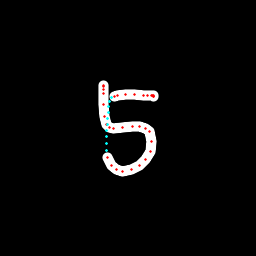

The table this chart was drawn from, first rows:
x, y, hover, eod
103.1, 85.94, 0.0, 0.0
103.4, 86, 0.0, 0.0
103.6, 86.32, 0.0, 0.0
103.8, 89.07, 0.0, 0.0
103.2, 93.28, 0.0, 0.0
103.2, 104.9, 0.0, 0.0
104.7, 116.5, 0.0, 0.0
106.5, 124.4, 0.0, 0.0
109.6, 127.2, 0.0, 0.0
113.5, 128.5, 0.0, 0.0
123, 127.8, 0.0, 0.0
132.4, 126.6, 0.0, 0.0
139.9, 126.5, 0.0, 0.0
145.4, 128.4, 0.0, 0.0
149, 131.9, 0.0, 0.0
151, 141.9, 0.0, 0.0
150.3, 151.5, 0.0, 0.0
145.6, 159.4, 0.0, 0.0
139, 165.7, 0.0, 0.0
131.5, 169.5, 0.0, 0.0
122.8, 171.1, 0.0, 0.0
116.4, 170, 0.0, 0.0
111.3, 165.2, 0.0, 0.0
107.3, 157, 0.0, 0.0
106.5, 150, 1.0, 0.0
106.4, 143.4, 1.0, 0.0
106.5, 136.9, 1.0, 0.0
106.7, 130.5, 1.0, 0.0
107.1, 124.2, 1.0, 0.0
107.5, 118.2, 1.0, 0.0
108.1, 112.4, 1.0, 0.0
108.8, 106.8, 1.0, 0.0
109.7, 101.4, 1.0, 0.0
111.3, 97.05, 1.0, 0.0
114.5, 96.21, 0.0, 0.0
117.8, 95.47, 0.0, 0.0
125.7, 94.82, 0.0, 0.0
134.7, 94.57, 0.0, 0.0
143.5, 95.39, 0.0, 0.0
147.9, 95.45, 0.0, 0.0
151.7, 95.57, 0.0, 0.0
153, 95.87, 0.0, 0.0
153.1, 95.9, 0.0, 0.0
153.1, 96.04, 0.0, 0.0
153.3, 96.33, 0.0, 1.0
